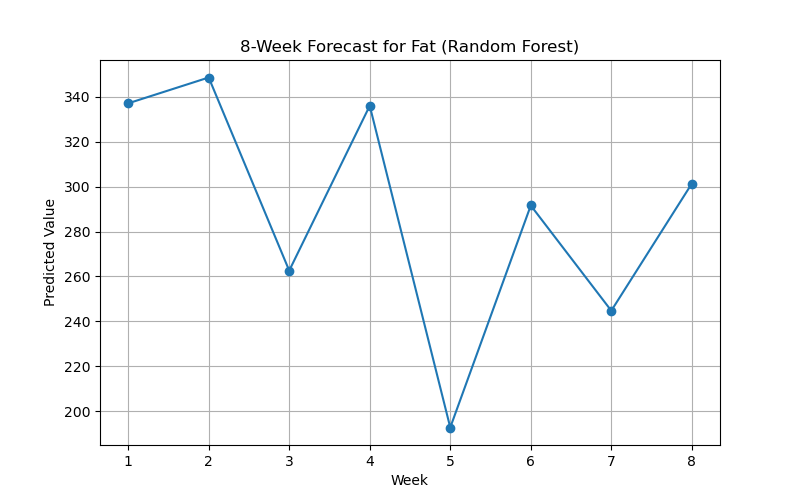

The data file committed next to this chart (first rows):
Week, Prediction
1, 337.1
2, 348.6
3, 262.6
4, 336
5, 192.7
6, 291.6
7, 244.7
8, 301.3
